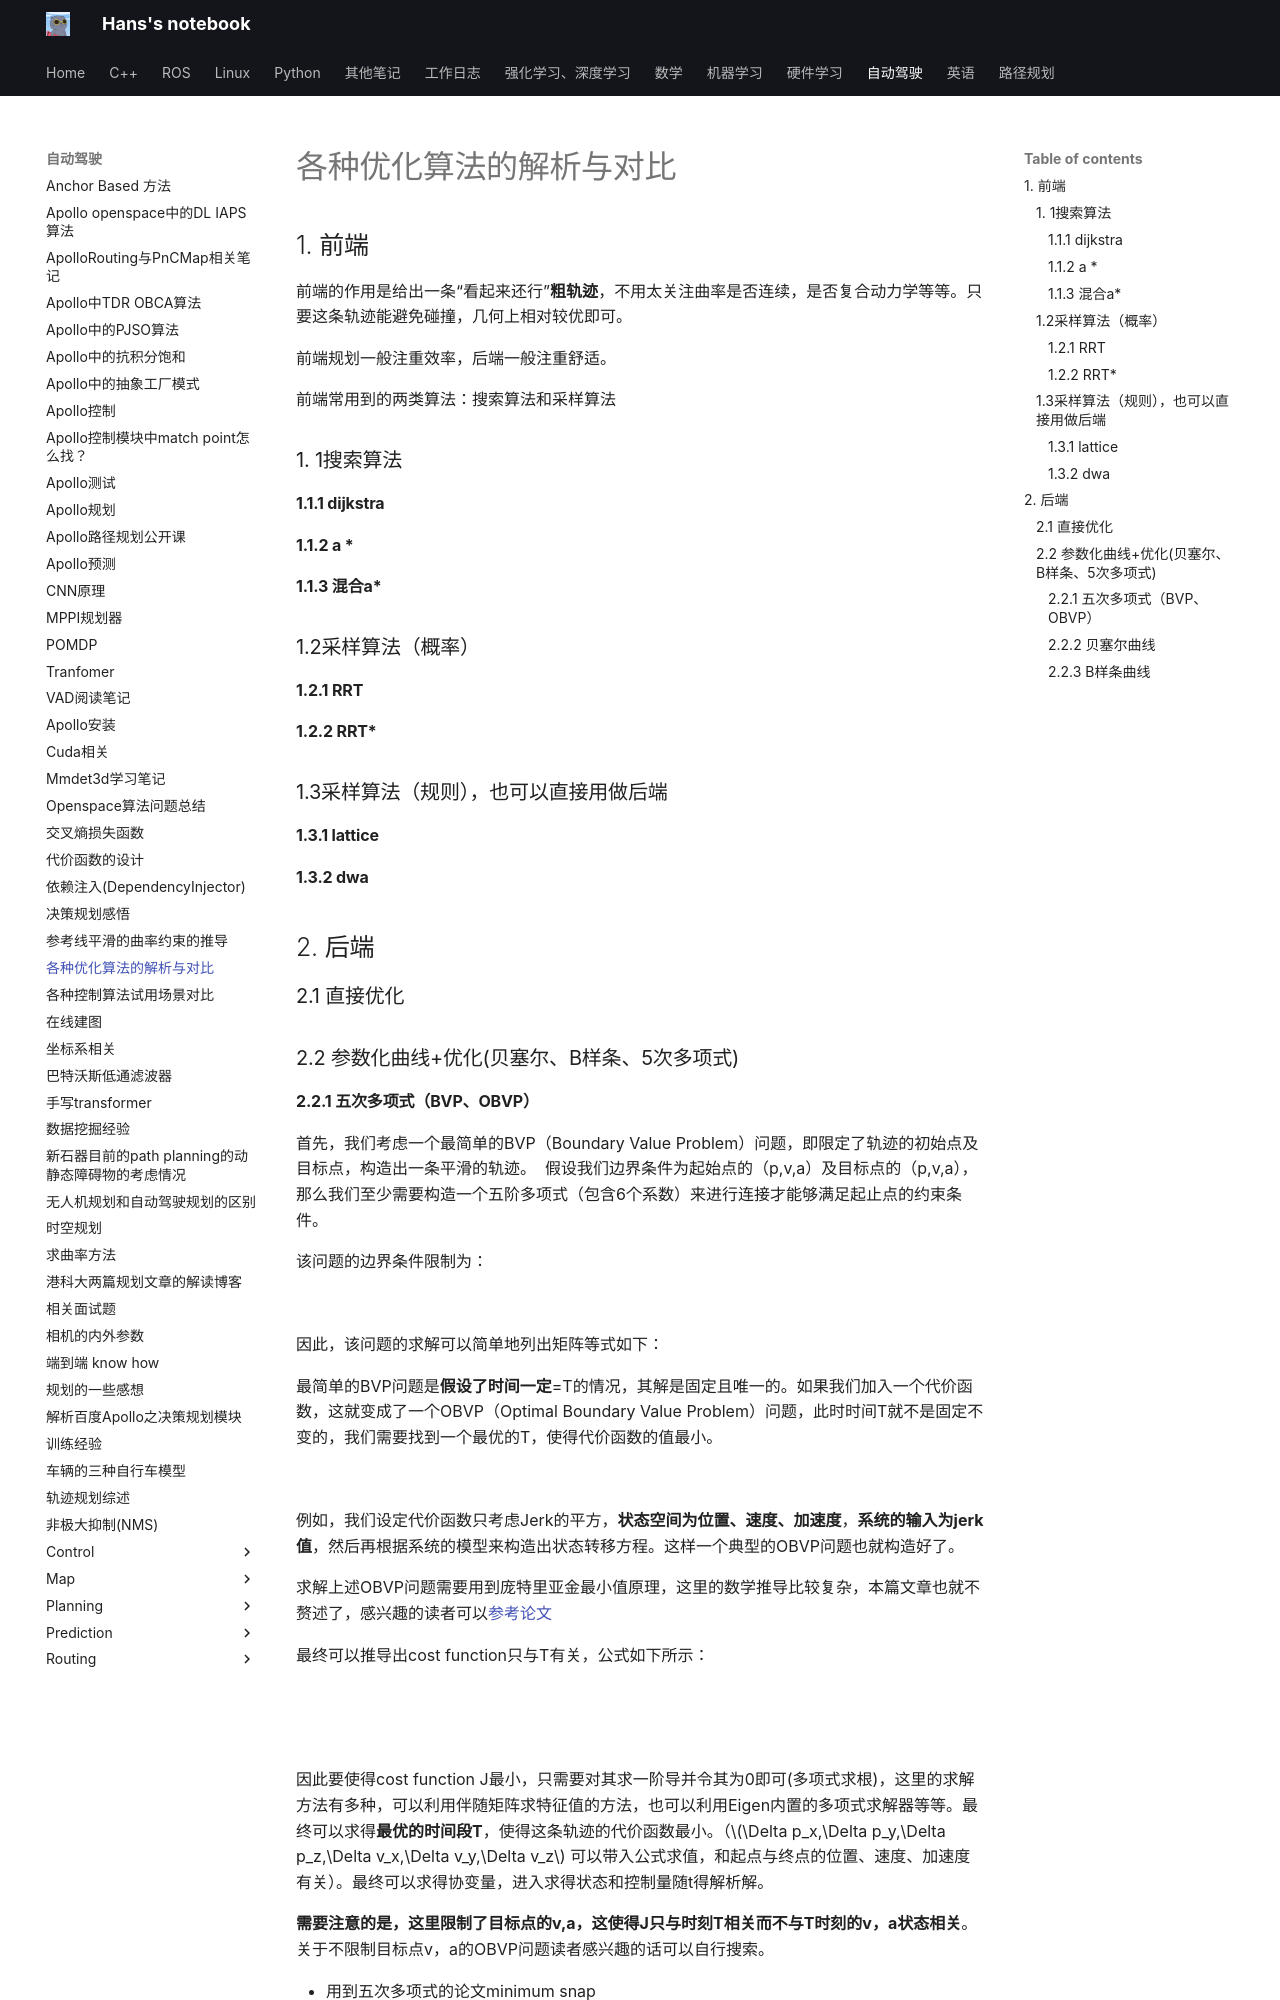

repository: hs867785578/my_note · page: 自动驾驶/各种优化算法的解析与对比/index.html · generator: mkdocs


## 1. 前端

前端的作用是给出一条“看起来还行”**粗轨迹**，不用太关注曲率是否连续，是否复合动力学等等。只要这条轨迹能避免碰撞，几何上相对较优即可。

前端规划一般注重效率，后端一般注重舒适。

前端常用到的两类算法：搜索算法和采样算法

### 1. 1搜索算法

#### 1.1.1 dijkstra


#### 1.1.2 a \*


#### 1.1.3 混合a\*


### 1.2采样算法（概率）

#### 1.2.1 RRT

#### 1.2.2 RRT\*


### 1.3采样算法（规则），也可以直接用做后端

#### 1.3.1 lattice

#### 1.3.2 dwa



## 2. 后端


### 2.1 直接优化


### 2.2 参数化曲线+优化(贝塞尔、B样条、5次多项式)
